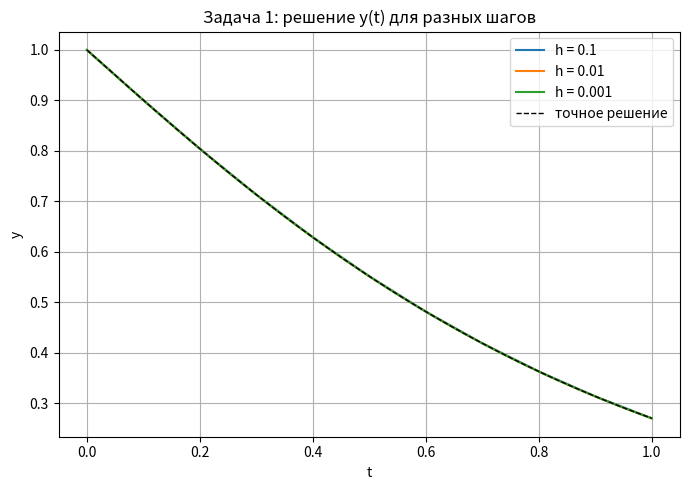
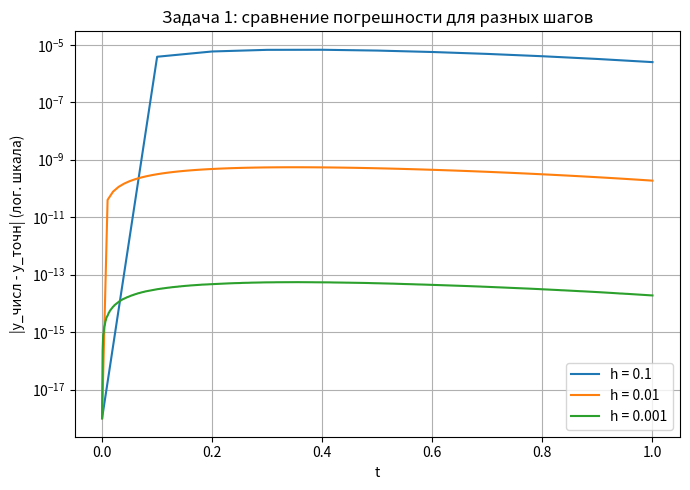
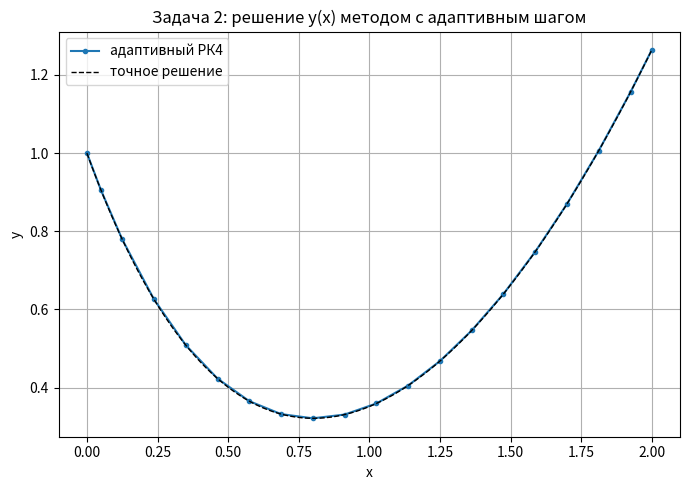
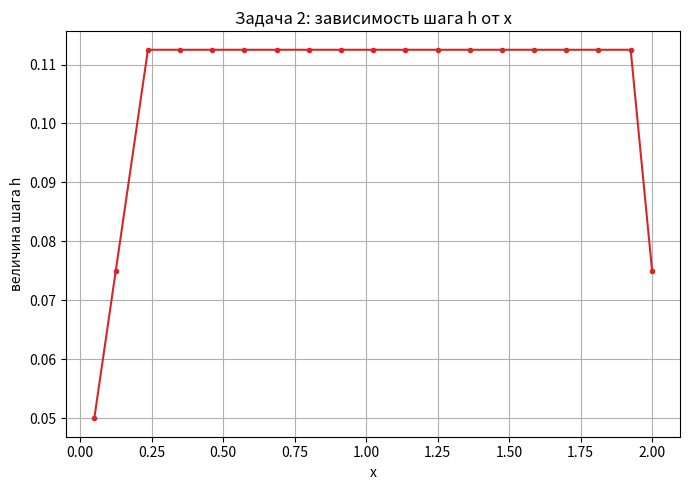

Python code for these plots, in order:
# -*- coding: utf-8 -*-
"""
Лабораторная работа №3. Метод Рунге-Кутта. Вариант 1.
Задача 1: y'' + 4y' + 4y = 0, y(0)=1, y'(0)=-1 на [0;1], шаги 0.1, 0.01, 0.001.
Задача 2: y' = -2y + x^2, y(0)=1, метод Рунге-Кутта с адаптивным шагом.
"""
import numpy as np
import matplotlib.pyplot as plt

# ================= Задача 1 =================
# Сведение к системе первого порядка: u1=y, u2=y'
#   u1' = u2
#   u2' = -4*u2 - 4*u1
def f_sys(t, u):
    return np.array([u[1], -4.0 * u[1] - 4.0 * u[0]])

def rk4_system(f, t0, t1, u0, h):
    n = int(round((t1 - t0) / h))
    ts = np.linspace(t0, t1, n + 1)
    us = np.zeros((n + 1, len(u0)))
    us[0] = u0
    u = u0.astype(float)
    for i in range(n):
        t = ts[i]
        k1 = f(t, u)
        k2 = f(t + h / 2, u + h / 2 * k1)
        k3 = f(t + h / 2, u + h / 2 * k2)
        k4 = f(t + h, u + h * k3)
        u = u + h / 6 * (k1 + 2 * k2 + 2 * k3 + k4)
        us[i + 1] = u
    return ts, us

# Точное решение: y = (1 + t) e^{-2t}
def y_exact(t):
    return (1.0 + t) * np.exp(-2.0 * t)

u0 = np.array([1.0, -1.0])
steps = [0.1, 0.01, 0.001]
results = {}
print("Задача 1: значение y(1) и погрешность")
print("%8s | %14s | %12s" % ("h", "y(1) числ.", "погрешность"))
for h in steps:
    ts, us = rk4_system(f_sys, 0.0, 1.0, u0, h)
    results[h] = (ts, us)
    err = abs(us[-1, 0] - y_exact(1.0))
    print("%8.3f | %14.9f | %12.2e" % (h, us[-1, 0], err))
print("Точное значение y(1) = %.9f" % y_exact(1.0))

# График решения (для разных шагов) + точное
plt.figure(figsize=(7, 5))
for h in steps:
    ts, us = results[h]
    plt.plot(ts, us[:, 0], label='h = %g' % h)
tt = np.linspace(0, 1, 500)
plt.plot(tt, y_exact(tt), 'k--', lw=1, label='точное решение')
plt.xlabel('t'); plt.ylabel('y')
plt.title('Задача 1: решение y(t) для разных шагов')
plt.legend(); plt.grid(True); plt.tight_layout()
plt.savefig('fig_l3_t1_sol.png', dpi=150); plt.close()

# График сравнения скорости сходимости: погрешность по узлам (лог. шкала)
plt.figure(figsize=(7, 5))
for h in steps:
    ts, us = results[h]
    err = np.abs(us[:, 0] - y_exact(ts))
    err[err == 0] = 1e-18
    plt.semilogy(ts, err, label='h = %g' % h)
plt.xlabel('t'); plt.ylabel('|y_числ - y_точн| (лог. шкала)')
plt.title('Задача 1: сравнение погрешности для разных шагов')
plt.legend(); plt.grid(True, which='both'); plt.tight_layout()
plt.savefig('fig_l3_t1_err.png', dpi=150); plt.close()

# ================= Задача 2 =================
# y' = -2y + x^2,  y(0)=1, адаптивный шаг (метод Рунге-Кутта 4 порядка
# с контролем погрешности по правилу Рунге - удвоение/деление шага).
def f2(x, y):
    return -2.0 * y + x * x

def rk4_step(f, x, y, h):
    k1 = f(x, y)
    k2 = f(x + h / 2, y + h / 2 * k1)
    k3 = f(x + h / 2, y + h / 2 * k2)
    k4 = f(x + h, y + h * k3)
    return y + h / 6 * (k1 + 2 * k2 + 2 * k3 + k4)

def adaptive_rk4(f, x0, x1, y0, tol=1e-6, h0=0.05):
    x, y, h = x0, y0, h0
    xs, ys, hs = [x0], [y0], []
    while x < x1 - 1e-12:
        if x + h > x1:
            h = x1 - x
        y_big = rk4_step(f, x, y, h)              # один шаг h
        y_half = rk4_step(f, x, y, h / 2)
        y_two = rk4_step(f, x + h / 2, y_half, h / 2)  # два шага h/2
        err = abs(y_two - y_big) / 15.0           # оценка по правилу Рунге
        if err <= tol or h <= 1e-5:
            x += h
            y = y_two + (y_two - y_big) / 15.0     # уточнение
            xs.append(x); ys.append(y); hs.append(h)
            if err < tol / 10 and h < 0.4:
                h *= 1.5                            # увеличиваем шаг
        else:
            h *= 0.5                                # уменьшаем шаг
    return np.array(xs), np.array(ys), np.array(hs)

def y2_exact(x):
    return 0.75 * np.exp(-2.0 * x) + 0.5 * x * x - 0.5 * x + 0.25

xs, ys, hs = adaptive_rk4(f2, 0.0, 2.0, 1.0, tol=1e-6, h0=0.05)
print("\nЗадача 2: адаптивный шаг")
print("Число шагов:", len(hs))
print("y(2) числ. = %.8f, точное = %.8f, погрешность = %.2e"
      % (ys[-1], y2_exact(2.0), abs(ys[-1] - y2_exact(2.0))))
print("Диапазон шага: h_min=%.4g, h_max=%.4g" % (hs.min(), hs.max()))

plt.figure(figsize=(7, 5))
plt.plot(xs, ys, 'o-', ms=3, label='адаптивный РК4')
xx = np.linspace(0, 2, 500)
plt.plot(xx, y2_exact(xx), 'k--', lw=1, label='точное решение')
plt.xlabel('x'); plt.ylabel('y')
plt.title('Задача 2: решение y(x) методом с адаптивным шагом')
plt.legend(); plt.grid(True); plt.tight_layout()
plt.savefig('fig_l3_t2_sol.png', dpi=150); plt.close()

plt.figure(figsize=(7, 5))
plt.plot(xs[1:], hs, 'o-', ms=3, color='tab:red')
plt.xlabel('x'); plt.ylabel('величина шага h')
plt.title('Задача 2: зависимость шага h от x')
plt.grid(True); plt.tight_layout()
plt.savefig('fig_l3_t2_step.png', dpi=150); plt.close()
print("Графики сохранены.")
